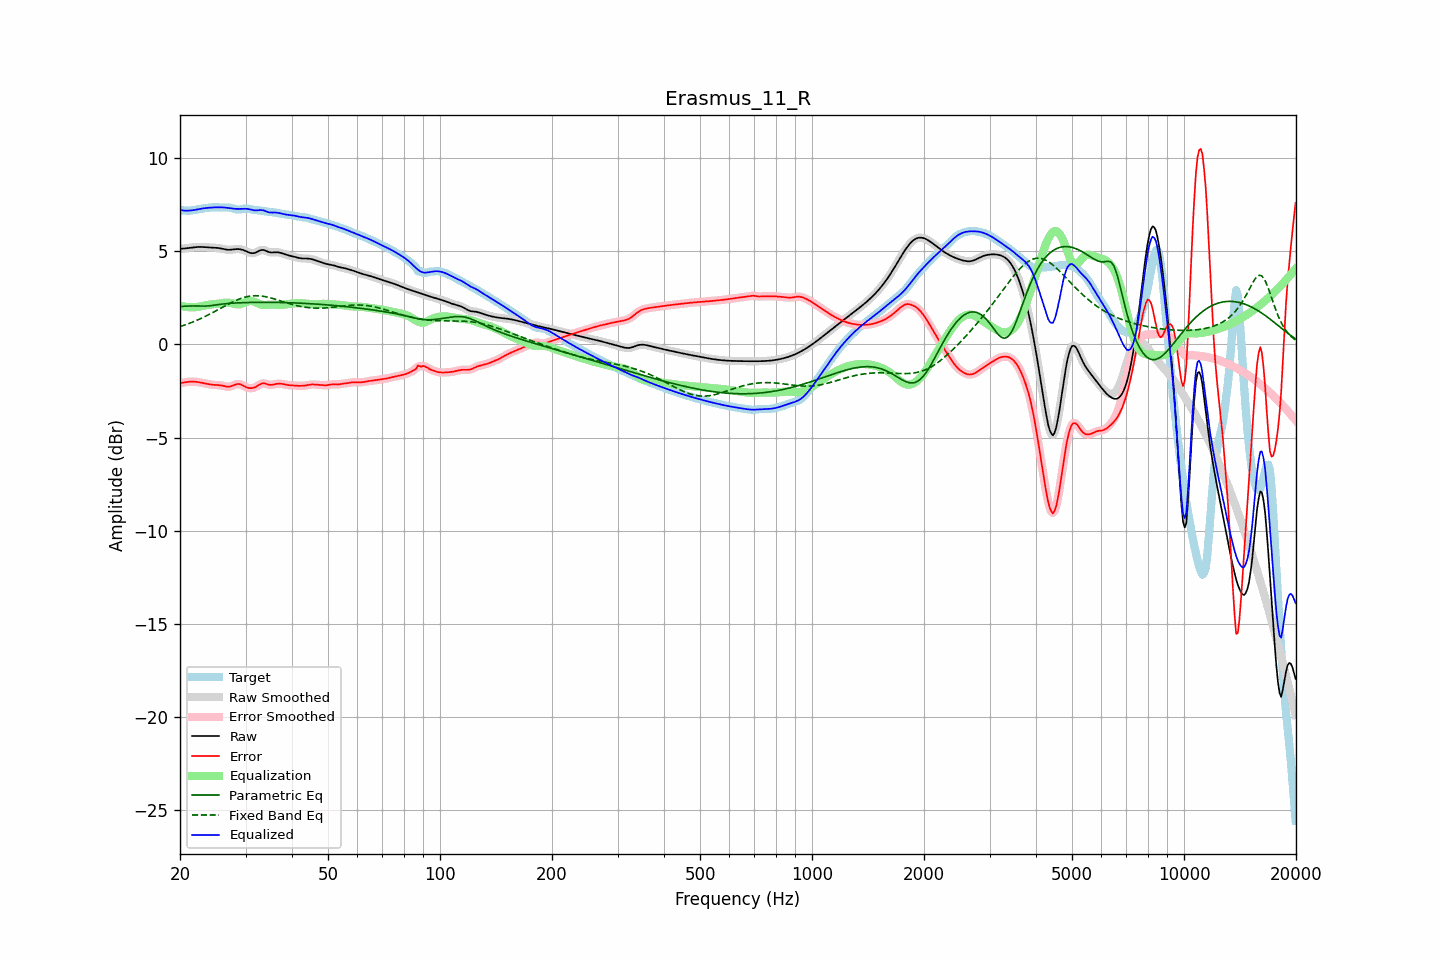

The file beside this chart, header and first rows:
frequency, raw, error, smoothed, error_smoothed, equalization, parametric_eq, fixed_band_eq, equalized_raw, equalized_smoothed, target
20.00, 5.14, -2.08, 5.14, -2.08, 2.08, 2.04, 0.96, 7.22, 7.22, 7.22
20.20, 5.15, -2.06, 5.15, -2.06, 2.06, 2.05, 0.99, 7.21, 7.21, 7.21
20.40, 5.15, -2.05, 5.15, -2.05, 2.04, 2.05, 1.01, 7.20, 7.20, 7.20
20.61, 5.16, -2.03, 5.16, -2.03, 2.03, 2.06, 1.04, 7.19, 7.19, 7.19
20.81, 5.17, -2.02, 5.17, -2.02, 2.02, 2.06, 1.07, 7.19, 7.19, 7.19
21.02, 5.18, -2.01, 5.18, -2.01, 2.01, 2.06, 1.11, 7.19, 7.19, 7.19
21.23, 5.19, -2.00, 5.19, -2.00, 2.00, 2.07, 1.14, 7.19, 7.19, 7.19
21.44, 5.20, -1.99, 5.20, -2.00, 2.00, 2.07, 1.17, 7.20, 7.20, 7.20
21.66, 5.21, -2.00, 5.21, -2.00, 2.00, 2.07, 1.21, 7.21, 7.21, 7.21
21.87, 5.22, -2.00, 5.22, -2.00, 2.00, 2.07, 1.24, 7.23, 7.23, 7.22
22.09, 5.23, -2.01, 5.23, -2.01, 2.01, 2.07, 1.28, 7.24, 7.24, 7.24
22.31, 5.24, -2.02, 5.24, -2.02, 2.02, 2.07, 1.32, 7.26, 7.26, 7.26
22.54, 5.24, -2.03, 5.24, -2.03, 2.03, 2.07, 1.36, 7.27, 7.27, 7.27
22.76, 5.24, -2.05, 5.24, -2.05, 2.05, 2.06, 1.40, 7.29, 7.29, 7.29
22.99, 5.24, -2.07, 5.24, -2.07, 2.07, 2.06, 1.44, 7.30, 7.30, 7.30
23.22, 5.23, -2.08, 5.23, -2.08, 2.08, 2.06, 1.48, 7.32, 7.32, 7.32
23.45, 5.22, -2.10, 5.22, -2.10, 2.10, 2.06, 1.52, 7.33, 7.33, 7.33
23.69, 5.22, -2.12, 5.22, -2.12, 2.12, 2.07, 1.56, 7.34, 7.34, 7.34
23.92, 5.21, -2.14, 5.21, -2.14, 2.13, 2.07, 1.61, 7.34, 7.34, 7.35
24.16, 5.20, -2.15, 5.21, -2.15, 2.15, 2.08, 1.65, 7.35, 7.35, 7.36
24.40, 5.20, -2.16, 5.20, -2.16, 2.16, 2.09, 1.70, 7.36, 7.36, 7.36
24.65, 5.20, -2.17, 5.20, -2.17, 2.17, 2.11, 1.74, 7.36, 7.36, 7.37
24.89, 5.19, -2.17, 5.19, -2.17, 2.17, 2.12, 1.79, 7.37, 7.37, 7.37
25.14, 5.19, -2.18, 5.19, -2.18, 2.18, 2.13, 1.84, 7.37, 7.37, 7.36
25.39, 5.18, -2.18, 5.18, -2.18, 2.19, 2.14, 1.88, 7.37, 7.37, 7.36
25.65, 5.16, -2.19, 5.16, -2.19, 2.21, 2.16, 1.93, 7.37, 7.37, 7.36
25.91, 5.15, -2.21, 5.15, -2.21, 2.22, 2.17, 1.98, 7.37, 7.37, 7.35
26.16, 5.13, -2.22, 5.13, -2.23, 2.23, 2.18, 2.03, 7.36, 7.36, 7.35
26.43, 5.11, -2.25, 5.11, -2.25, 2.24, 2.19, 2.07, 7.35, 7.36, 7.36
26.69, 5.10, -2.26, 5.10, -2.26, 2.25, 2.19, 2.12, 7.35, 7.35, 7.36
26.96, 5.09, -2.27, 5.09, -2.27, 2.25, 2.20, 2.17, 7.33, 7.33, 7.36
27.23, 5.09, -2.26, 5.09, -2.26, 2.23, 2.21, 2.21, 7.32, 7.32, 7.35
27.50, 5.09, -2.24, 5.09, -2.24, 2.22, 2.21, 2.25, 7.31, 7.31, 7.33
27.77, 5.10, -2.20, 5.10, -2.20, 2.20, 2.22, 2.29, 7.30, 7.30, 7.31
28.05, 5.11, -2.17, 5.11, -2.17, 2.18, 2.23, 2.34, 7.29, 7.29, 7.28
28.33, 5.12, -2.14, 5.12, -2.14, 2.16, 2.23, 2.37, 7.28, 7.28, 7.26
28.62, 5.13, -2.12, 5.12, -2.12, 2.16, 2.23, 2.41, 7.28, 7.28, 7.25
28.90, 5.12, -2.13, 5.12, -2.13, 2.16, 2.24, 2.44, 7.28, 7.28, 7.25
29.19, 5.10, -2.16, 5.11, -2.16, 2.18, 2.24, 2.48, 7.28, 7.28, 7.26
29.48, 5.08, -2.20, 5.08, -2.20, 2.21, 2.25, 2.50, 7.29, 7.29, 7.28
29.78, 5.05, -2.25, 5.05, -2.25, 2.24, 2.25, 2.53, 7.29, 7.29, 7.30
30.08, 5.01, -2.29, 5.01, -2.29, 2.28, 2.25, 2.55, 7.29, 7.29, 7.31
30.38, 4.98, -2.32, 4.97, -2.32, 2.31, 2.25, 2.57, 7.28, 7.28, 7.30
30.68, 4.94, -2.34, 4.94, -2.34, 2.33, 2.26, 2.59, 7.27, 7.27, 7.28
30.99, 4.91, -2.35, 4.91, -2.35, 2.33, 2.26, 2.60, 7.25, 7.25, 7.26
31.30, 4.90, -2.34, 4.90, -2.34, 2.33, 2.26, 2.61, 7.23, 7.23, 7.24
31.61, 4.91, -2.32, 4.91, -2.32, 2.30, 2.26, 2.62, 7.21, 7.21, 7.23
31.93, 4.93, -2.29, 4.94, -2.28, 2.27, 2.26, 2.62, 7.20, 7.20, 7.22
32.24, 4.98, -2.24, 4.98, -2.24, 2.23, 2.26, 2.62, 7.20, 7.21, 7.21
32.57, 5.02, -2.18, 5.02, -2.18, 2.19, 2.26, 2.61, 7.21, 7.21, 7.20
32.89, 5.06, -2.13, 5.06, -2.13, 2.16, 2.26, 2.61, 7.22, 7.22, 7.19
33.22, 5.08, -2.10, 5.08, -2.10, 2.14, 2.26, 2.60, 7.21, 7.21, 7.18
33.55, 5.08, -2.09, 5.07, -2.09, 2.13, 2.26, 2.58, 7.20, 7.20, 7.16
33.89, 5.05, -2.10, 5.05, -2.10, 2.12, 2.26, 2.57, 7.17, 7.17, 7.15
34.23, 5.01, -2.13, 5.01, -2.13, 2.12, 2.26, 2.55, 7.13, 7.13, 7.14
34.57, 4.97, -2.16, 4.98, -2.15, 2.13, 2.26, 2.53, 7.10, 7.11, 7.13
34.92, 4.95, -2.17, 4.95, -2.17, 2.14, 2.26, 2.51, 7.09, 7.09, 7.12
35.27, 4.94, -2.17, 4.94, -2.17, 2.14, 2.26, 2.49, 7.08, 7.08, 7.11
35.62, 4.94, -2.16, 4.94, -2.15, 2.14, 2.26, 2.46, 7.08, 7.09, 7.10
35.97, 4.95, -2.13, 4.95, -2.14, 2.14, 2.26, 2.44, 7.09, 7.09, 7.09
... 635 more rows
